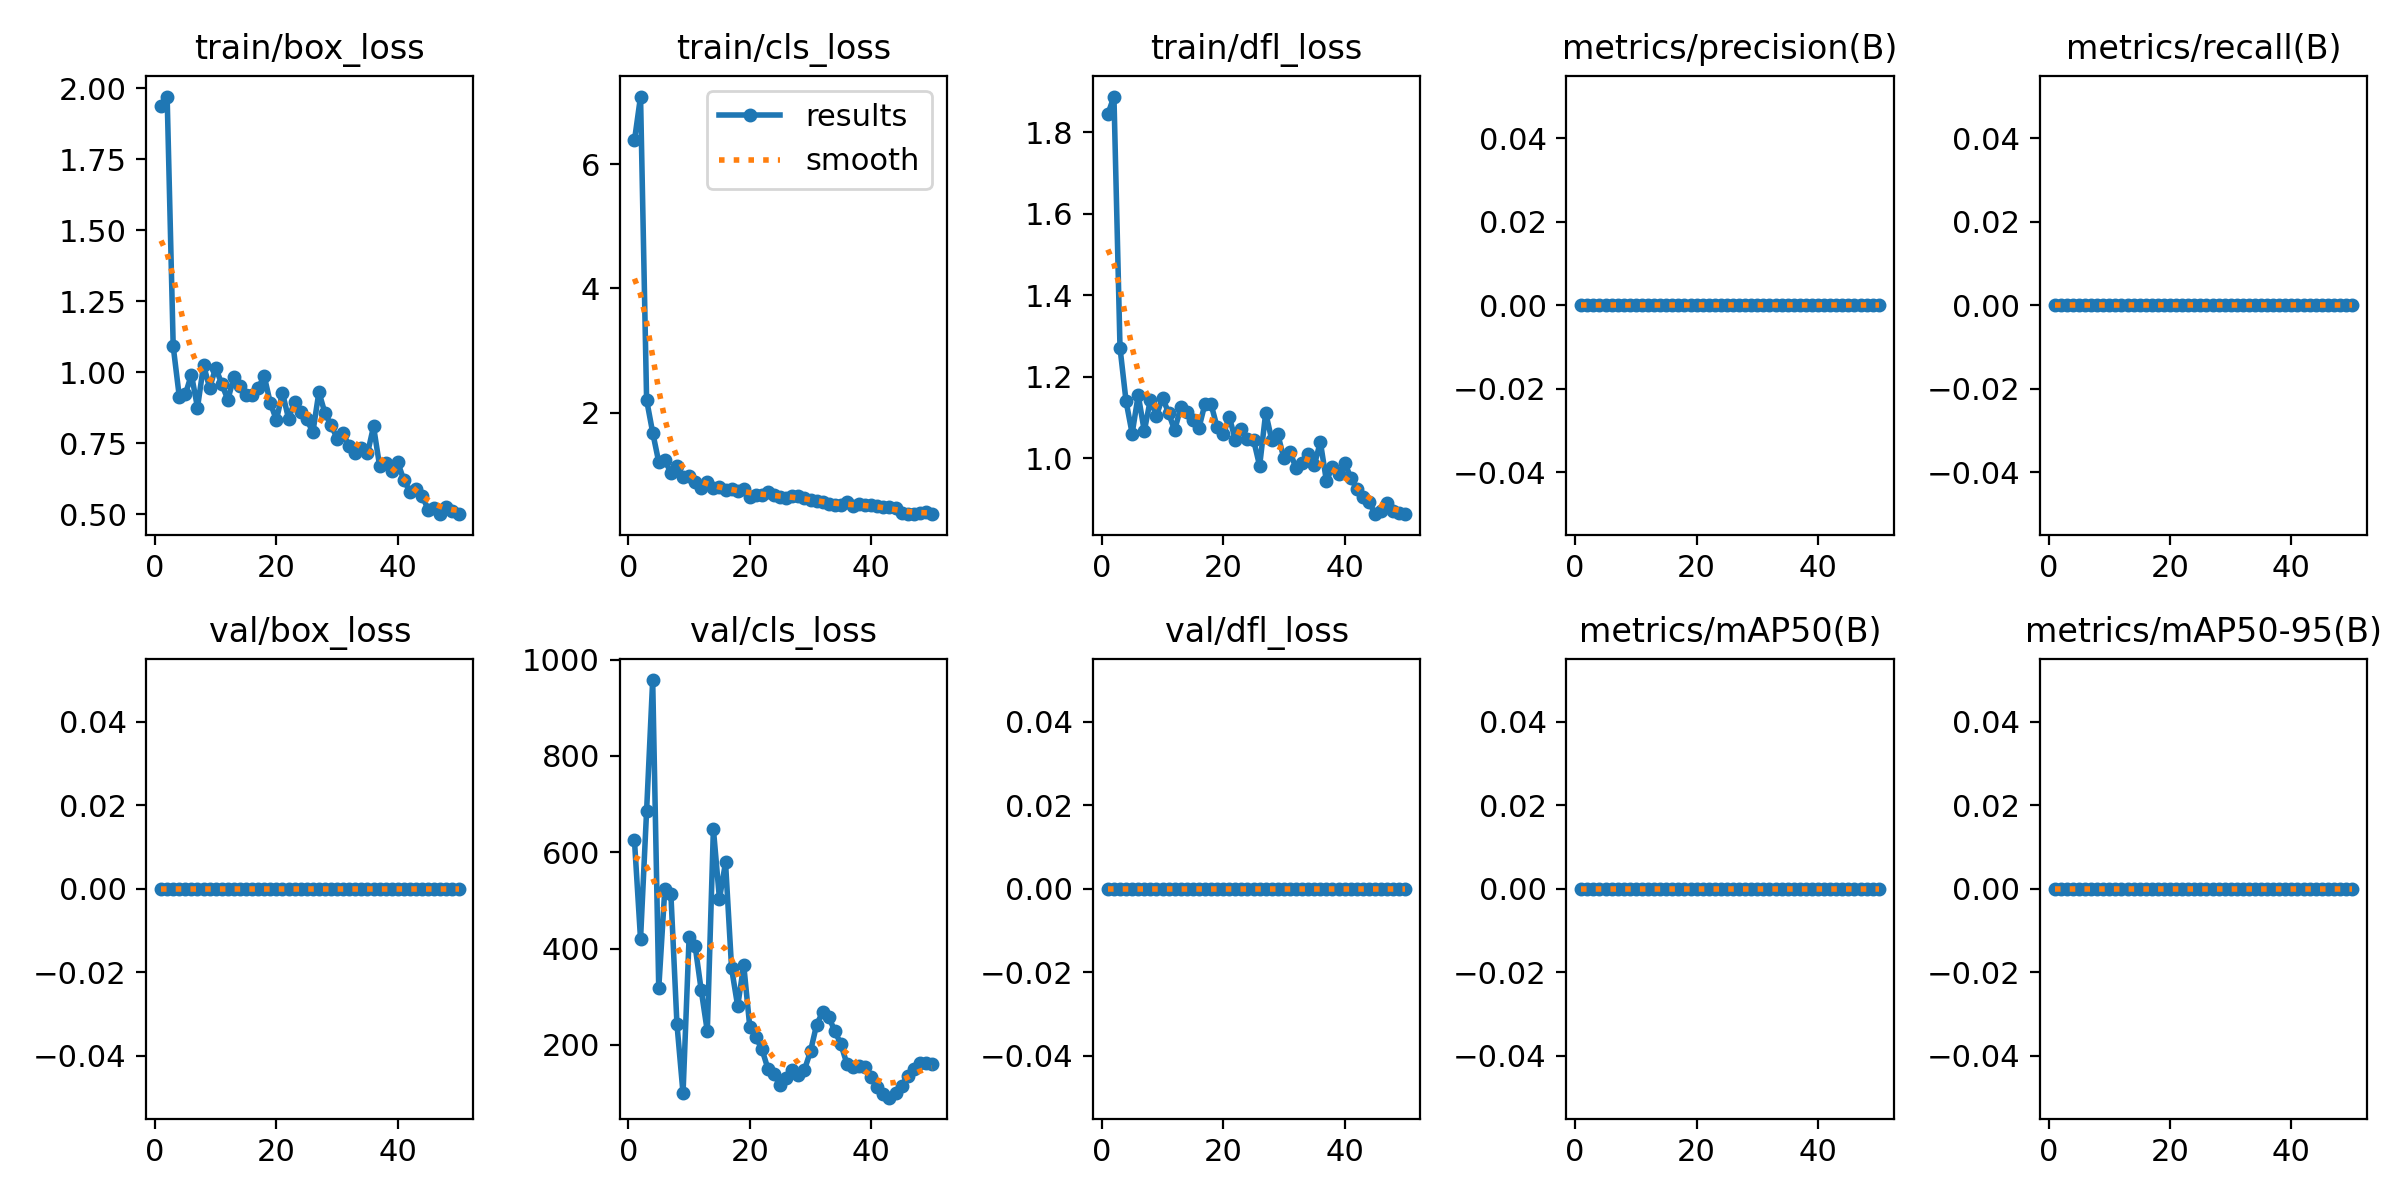

The data file committed next to this chart (first rows):
epoch, time, train/box_loss, train/cls_loss, train/dfl_loss, metrics/precision(B), metrics/recall(B), metrics/mAP50(B), metrics/mAP50-95(B), val/box_loss, val/cls_loss, val/dfl_loss, lr/pg0, lr/pg1, lr/pg2
1, 1.241, 1.939, 6.383, 1.844, 0, 0, 0, 0, 0, 624.5, 0, 8e-05, 8e-05, 8e-05
2, 2.276, 1.971, 7.09, 1.887, 0, 0, 0, 0, 0, 419.8, 0, 0.0001764, 0.0001764, 0.0001764
3, 3.457, 1.091, 2.206, 1.271, 0, 0, 0, 0, 0, 686.5, 0, 0.0002689, 0.0002689, 0.0002689
4, 4.641, 0.9138, 1.681, 1.14, 0, 0, 0, 0, 0, 957.5, 0, 0.0003574, 0.0003574, 0.0003574
5, 5.835, 0.922, 1.206, 1.061, 0, 0, 0, 0, 0, 317.5, 0, 0.000442, 0.000442, 0.000442
6, 6.999, 0.9914, 1.237, 1.155, 0, 0, 0, 0, 0, 523.5, 0, 0.0005226, 0.0005226, 0.0005226
7, 8.175, 0.875, 1.035, 1.067, 0, 0, 0, 0, 0, 513, 0, 0.0005992, 0.0005992, 0.0005992
8, 9.333, 1.024, 1.143, 1.144, 0, 0, 0, 0, 0, 243, 0, 0.0006719, 0.0006719, 0.0006719
9, 10.5, 0.9449, 0.9661, 1.105, 0, 0, 0, 0, 0, 99.62, 0, 0.0007406, 0.0007406, 0.0007406
10, 11.69, 1.015, 0.9801, 1.149, 0, 0, 0, 0, 0, 424, 0, 0.0008054, 0.0008054, 0.0008054
11, 12.87, 0.9579, 0.8864, 1.112, 0, 0, 0, 0, 0, 404.8, 0, 0.0008662, 0.0008662, 0.0008662
12, 14.05, 0.9027, 0.7879, 1.069, 0, 0, 0, 0, 0, 313.2, 0, 0.000923, 0.000923, 0.000923
13, 15.22, 0.9827, 0.8782, 1.125, 0, 0, 0, 0, 0, 228.5, 0, 0.0009759, 0.0009759, 0.0009759
14, 16.4, 0.9498, 0.7829, 1.114, 0, 0, 0, 0, 0, 648.5, 0, 0.001025, 0.001025, 0.001025
15, 17.58, 0.919, 0.8058, 1.095, 0, 0, 0, 0, 0, 503.2, 0, 0.00107, 0.00107, 0.00107
16, 18.74, 0.9198, 0.764, 1.075, 0, 0, 0, 0, 0, 579, 0, 0.001111, 0.001111, 0.001111
17, 19.91, 0.9453, 0.7785, 1.134, 0, 0, 0, 0, 0, 359, 0, 0.001148, 0.001148, 0.001148
18, 21.03, 0.9855, 0.7451, 1.133, 0, 0, 0, 0, 0, 280.8, 0, 0.001181, 0.001181, 0.001181
19, 22.15, 0.8909, 0.7735, 1.077, 0, 0, 0, 0, 0, 365.8, 0, 0.00121, 0.00121, 0.00121
20, 23.28, 0.8316, 0.6497, 1.059, 0, 0, 0, 0, 0, 237.1, 0, 0.001235, 0.001235, 0.001235
21, 24.4, 0.9272, 0.675, 1.102, 0, 0, 0, 0, 0, 215.9, 0, 0.001208, 0.001208, 0.001208
22, 25.56, 0.8361, 0.6684, 1.045, 0, 0, 0, 0, 0, 191.1, 0, 0.001168, 0.001168, 0.001168
23, 26.71, 0.8956, 0.7191, 1.073, 0, 0, 0, 0, 0, 150, 0, 0.001129, 0.001129, 0.001129
24, 27.84, 0.8602, 0.6706, 1.047, 0, 0, 0, 0, 0, 139, 0, 0.001089, 0.001089, 0.001089
25, 28.96, 0.8349, 0.6355, 1.045, 0, 0, 0, 0, 0, 116.2, 0, 0.00105, 0.00105, 0.00105
26, 30.09, 0.7874, 0.6295, 0.9818, 0, 0, 0, 0, 0, 132, 0, 0.00101, 0.00101, 0.00101
27, 31.21, 0.9297, 0.6622, 1.112, 0, 0, 0, 0, 0, 148.9, 0, 0.0009704, 0.0009704, 0.0009704
28, 32.35, 0.8555, 0.6537, 1.045, 0, 0, 0, 0, 0, 138.6, 0, 0.0009308, 0.0009308, 0.0009308
29, 33.46, 0.8141, 0.6281, 1.059, 0, 0, 0, 0, 0, 148.4, 0, 0.0008912, 0.0008912, 0.0008912
30, 34.6, 0.7661, 0.6, 1, 0, 0, 0, 0, 0, 187, 0, 0.0008516, 0.0008516, 0.0008516
31, 35.72, 0.7841, 0.5868, 1.016, 0, 0, 0, 0, 0, 241.9, 0, 0.000812, 0.000812, 0.000812
32, 36.92, 0.7381, 0.5605, 0.9761, 0, 0, 0, 0, 0, 268.2, 0, 0.0007724, 0.0007724, 0.0007724
33, 38.05, 0.7161, 0.5277, 0.9885, 0, 0, 0, 0, 0, 258.2, 0, 0.0007328, 0.0007328, 0.0007328
34, 39.22, 0.7331, 0.5161, 1.01, 0, 0, 0, 0, 0, 229, 0, 0.0006932, 0.0006932, 0.0006932
35, 40.36, 0.7134, 0.5121, 0.9833, 0, 0, 0, 0, 0, 201.6, 0, 0.0006536, 0.0006536, 0.0006536
36, 41.51, 0.8085, 0.5567, 1.041, 0, 0, 0, 0, 0, 160.8, 0, 0.000614, 0.000614, 0.000614
37, 42.65, 0.6694, 0.4949, 0.9449, 0, 0, 0, 0, 0, 153.4, 0, 0.0005744, 0.0005744, 0.0005744
38, 43.78, 0.6787, 0.5233, 0.9795, 0, 0, 0, 0, 0, 155.5, 0, 0.0005348, 0.0005348, 0.0005348
39, 44.92, 0.6503, 0.5151, 0.9612, 0, 0, 0, 0, 0, 154, 0, 0.0004952, 0.0004952, 0.0004952
40, 46.07, 0.6817, 0.5135, 0.9901, 0, 0, 0, 0, 0, 132.9, 0, 0.0004556, 0.0004556, 0.0004556
41, 47.92, 0.619, 0.4953, 0.9533, 0, 0, 0, 0, 0, 113.1, 0, 0.000416, 0.000416, 0.000416
42, 49.09, 0.579, 0.4796, 0.9254, 0, 0, 0, 0, 0, 97.25, 0, 0.0003764, 0.0003764, 0.0003764
43, 50.26, 0.5879, 0.4787, 0.9048, 0, 0, 0, 0, 0, 90.62, 0, 0.0003368, 0.0003368, 0.0003368
44, 51.41, 0.5645, 0.4672, 0.8945, 0, 0, 0, 0, 0, 100.8, 0, 0.0002972, 0.0002972, 0.0002972
45, 52.55, 0.5154, 0.3852, 0.8643, 0, 0, 0, 0, 0, 115.8, 0, 0.0002576, 0.0002576, 0.0002576
46, 53.73, 0.5201, 0.3725, 0.8707, 0, 0, 0, 0, 0, 135, 0, 0.000218, 0.000218, 0.000218
47, 54.92, 0.4995, 0.3669, 0.8916, 0, 0, 0, 0, 0, 149.5, 0, 0.0001784, 0.0001784, 0.0001784
48, 56.11, 0.5245, 0.3868, 0.8717, 0, 0, 0, 0, 0, 163.1, 0, 0.0001388, 0.0001388, 0.0001388
49, 57.32, 0.5111, 0.3963, 0.8653, 0, 0, 0, 0, 0, 162.5, 0, 9.92e-05, 9.92e-05, 9.92e-05
50, 58.56, 0.5004, 0.3774, 0.8635, 0, 0, 0, 0, 0, 160.1, 0, 5.96e-05, 5.96e-05, 5.96e-05
